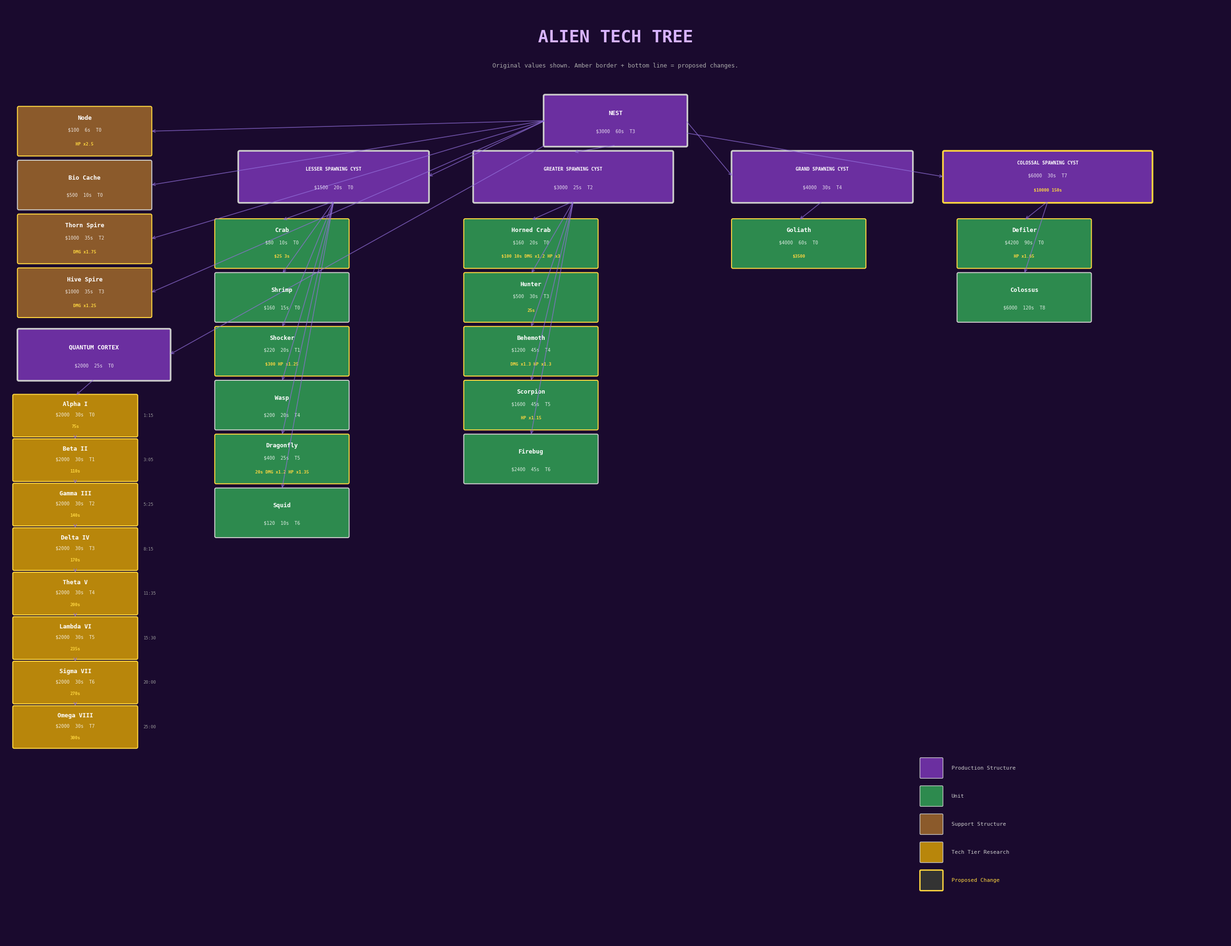

Generate this figure with matplotlib: (Note: this script raises an exception after producing the figure.)
"""
Generate Silica tech tree block diagrams as PDF - one per faction.
Shows original game values with proposed balance changes highlighted in amber.
"""
import matplotlib
matplotlib.use('Agg')
import matplotlib.pyplot as plt
import matplotlib.patches as mpatches
import os

OUTPUT_DIR = r"C:\Users\schwe\Projects\Si_UnitBalance"

# ========================================
# Progressive tech research times (all factions)
# Original: 30s per tier. New: progressive ramp.
# Total: 75+110+140+170+200+235+270+300 = 1500s = 25 min
# ========================================
TECH_TIMES = {1: 75, 2: 110, 3: 140, 4: 170, 5: 200, 6: 235, 7: 270, 8: 300}
TECH_TIME_ORIG = 30

TECH_CUMULATIVE = {}
_cum = 0
for _t in range(1, 9):
    _cum += TECH_TIMES[_t]
    TECH_CUMULATIVE[_t] = _cum

# ========================================
# Original game data (from server dump)
# ========================================

ALIEN = {
    "faction": "Alien",
    "tech_tiers": [
        ("Alpha I", 1), ("Beta II", 2), ("Gamma III", 3), ("Delta IV", 4),
        ("Theta V", 5), ("Lambda VI", 6), ("Sigma VII", 7), ("Omega VIII", 8),
    ],
    "structures": {
        "Nest": {
            "cost": 3000, "build": 60, "min_tier": 3, "type": "structure",
            "produces": [
                "Node", "Bio Cache", "Lesser Spawning Cyst", "Greater Spawning Cyst",
                "Grand Spawning Cyst", "Colossal Spawning Cyst", "Quantum Cortex",
                "Thorn Spire", "Hive Spire", "Nest",
            ]
        },
        "Quantum Cortex": {
            "cost": 2000, "build": 25, "min_tier": -1, "type": "structure",
            "produces": ["Alpha I", "Beta II", "Gamma III", "Delta IV",
                         "Theta V", "Lambda VI", "Sigma VII", "Omega VIII"]
        },
        "Lesser Spawning Cyst": {
            "cost": 1500, "build": 20, "min_tier": -1, "type": "structure",
            "produces": ["Shrimp", "Crab", "Shocker", "Wasp", "Dragonfly", "Squid"]
        },
        "Greater Spawning Cyst": {
            "cost": 3000, "build": 25, "min_tier": 2, "type": "structure",
            "produces": ["Horned Crab", "Hunter", "Behemoth", "Scorpion", "Firebug"]
        },
        "Grand Spawning Cyst": {
            "cost": 4000, "build": 30, "min_tier": 4, "type": "structure",
            "produces": ["Goliath"]
        },
        "Colossal Spawning Cyst": {
            "cost": 6000, "build": 30, "min_tier": 7, "type": "structure",
            "produces": ["Defiler", "Colossus"]
        },
    },
    "units": {
        "Shrimp":      {"cost": 160,  "build": 15, "min_tier": -1},
        "Crab":        {"cost": 80,   "build": 10, "min_tier": -1},
        "Shocker":     {"cost": 220,  "build": 20, "min_tier": 1},
        "Wasp":        {"cost": 200,  "build": 20, "min_tier": 4},
        "Dragonfly":   {"cost": 400,  "build": 25, "min_tier": 5},
        "Squid":       {"cost": 120,  "build": 10, "min_tier": 6},
        "Horned Crab": {"cost": 160,  "build": 20, "min_tier": -1},
        "Hunter":      {"cost": 500,  "build": 30, "min_tier": 3},
        "Behemoth":    {"cost": 1200, "build": 45, "min_tier": 4},
        "Scorpion":    {"cost": 1600, "build": 45, "min_tier": 5},
        "Firebug":     {"cost": 2400, "build": 45, "min_tier": 6},
        "Goliath":     {"cost": 4000, "build": 60, "min_tier": -1},
        "Defiler":     {"cost": 4200, "build": 90, "min_tier": -1},
        "Colossus":    {"cost": 6000, "build": 120, "min_tier": 8},
    },
    "other_structures": {
        "Node":        {"cost": 100,  "build": 6,  "min_tier": -1},
        "Bio Cache":   {"cost": 500,  "build": 10, "min_tier": -1},
        "Thorn Spire": {"cost": 1000, "build": 35, "min_tier": 2},
        "Hive Spire":  {"cost": 1000, "build": 35, "min_tier": 3},
    },
}

SOL = {
    "faction": "Sol",
    "structures": {
        "Headquarters": {
            "cost": 7000, "build": 120, "min_tier": 5, "type": "structure",
            "produces": [
                "Research Facility", "Refinery", "Radar Station", "Barracks",
                "Light Factory", "Heavy Factory", "Ultra Heavy Factory",
                "Air Factory", "Silo", "Headquarters",
                "Turret", "Heavy Turret", "Anti-Air Rocket Turret",
            ]
        },
        "Research Facility": {
            "cost": 3500, "build": 30, "min_tier": -1, "type": "structure",
            "produces": ["Mark I", "Mark II", "Mark III", "Mark IV",
                         "Mark V", "Mark VI", "Mark VII", "Mark VIII"]
        },
        "Barracks": {
            "cost": 1000, "build": 30, "min_tier": -1, "type": "structure",
            "produces": ["Scout", "Rifleman", "Sniper", "Heavy", "Commando"]
        },
        "Light Factory": {
            "cost": 3000, "build": 30, "min_tier": 1, "type": "structure",
            "produces": ["Light Quad", "Heavy Quad", "Light Striker", "Heavy Striker", "AA Truck", "Platoon Hauler"]
        },
        "Heavy Factory": {
            "cost": 4500, "build": 60, "min_tier": 4, "type": "structure",
            "produces": ["Hover Tank", "Barrage Truck", "Railgun Tank", "Pulse Truck"]
        },
        "Ultra Heavy Factory": {
            "cost": 6000, "build": 120, "min_tier": 7, "type": "structure",
            "produces": ["Siege Tank", "Harvester"]
        },
        "Air Factory": {
            "cost": 5000, "build": 90, "min_tier": 6, "type": "structure",
            "produces": ["Gunship", "Dropship", "Fighter", "Bomber"]
        },
    },
    "units": {
        "Scout":          {"cost": 30,   "build": 10, "min_tier": -1},
        "Rifleman":       {"cost": 40,   "build": 10, "min_tier": -1},
        "Sniper":         {"cost": 120,  "build": 10, "min_tier": 2},
        "Heavy":          {"cost": 180,  "build": 15, "min_tier": 3},
        "Commando":       {"cost": 360,  "build": 20, "min_tier": 4},
        "Light Quad":     {"cost": 300,  "build": 10, "min_tier": -1},
        "Heavy Quad":     {"cost": 500,  "build": 15, "min_tier": 2},
        "Light Striker":  {"cost": 800,  "build": 20, "min_tier": 3},
        "Heavy Striker":  {"cost": 1100, "build": 30, "min_tier": 4},
        "AA Truck":       {"cost": 1100, "build": 20, "min_tier": 5},
        "Platoon Hauler": {"cost": 600,  "build": 20, "min_tier": -1},
        "Hover Tank":     {"cost": 1800, "build": 35, "min_tier": -1},
        "Barrage Truck":  {"cost": 3000, "build": 30, "min_tier": 5},
        "Railgun Tank":   {"cost": 4000, "build": 45, "min_tier": 6},
        "Pulse Truck":    {"cost": 1800, "build": 30, "min_tier": 7},
        "Siege Tank":     {"cost": 4500, "build": 60, "min_tier": 7},
        "Harvester":      {"cost": 1500, "build": 60, "min_tier": -1},
        "Gunship":        {"cost": 2000, "build": 30, "min_tier": -1},
        "Dropship":       {"cost": 2400, "build": 35, "min_tier": -1},
        "Fighter":        {"cost": 3000, "build": 35, "min_tier": 7},
        "Bomber":         {"cost": 5000, "build": 45, "min_tier": 8},
    },
    "other_structures": {
        "Refinery":       {"cost": 3000, "build": 30, "min_tier": -1},
        "Radar Station":  {"cost": 1000, "build": 30, "min_tier": 2},
        "Silo":           {"cost": 500,  "build": 15, "min_tier": -1},
        "Turret":                {"cost": 750,  "build": 35, "min_tier": 2},
        "Heavy Turret":          {"cost": 1500, "build": 35, "min_tier": 4},
        "Anti-Air Rocket Turret":{"cost": 2000, "build": 35, "min_tier": 6},
    },
}

CENTAURI = {
    "faction": "Centauri",
    "structures": {
        "Headquarters": {
            "cost": 7000, "build": 120, "min_tier": 5, "type": "structure",
            "produces": [
                "Research Facility", "Refinery", "Radar Station", "Barracks",
                "Light Factory", "Heavy Factory", "Ultra Heavy Factory",
                "Air Factory", "Silo", "Headquarters",
                "Turret", "Heavy Turret", "Anti-Air Rocket Turret",
            ]
        },
        "Research Facility": {
            "cost": 3500, "build": 30, "min_tier": -1, "type": "structure",
            "produces": ["Mark I", "Mark II", "Mark III", "Mark IV",
                         "Mark V", "Mark VI", "Mark VII", "Mark VIII"]
        },
        "Barracks": {
            "cost": 1000, "build": 30, "min_tier": -1, "type": "structure",
            "produces": ["Militia", "Trooper", "Marksman", "Juggernaut", "Templar"]
        },
        "Light Factory": {
            "cost": 3000, "build": 30, "min_tier": 1, "type": "structure",
            "produces": ["Light Raider", "Heavy Raider", "Assault Car", "Strike Tank", "Flak Car", "Squad Transport"]
        },
        "Heavy Factory": {
            "cost": 4500, "build": 60, "min_tier": 4, "type": "structure",
            "produces": ["Combat Tank", "Rocket Tank", "Heavy Tank", "Pyro Tank"]
        },
        "Ultra Heavy Factory": {
            "cost": 6000, "build": 120, "min_tier": 7, "type": "structure",
            "produces": ["Crimson Tank", "Harvester"]
        },
        "Air Factory": {
            "cost": 5000, "build": 90, "min_tier": 6, "type": "structure",
            "produces": ["Dreadnought", "Shuttle", "Interceptor", "Freighter"]
        },
    },
    "units": {
        "Militia":        {"cost": 30,   "build": 10, "min_tier": -1},
        "Trooper":        {"cost": 40,   "build": 10, "min_tier": -1},
        "Marksman":       {"cost": 120,  "build": 10, "min_tier": 2},
        "Juggernaut":     {"cost": 180,  "build": 15, "min_tier": 3},
        "Templar":        {"cost": 360,  "build": 20, "min_tier": 4},
        "Light Raider":   {"cost": 300,  "build": 10, "min_tier": -1},
        "Heavy Raider":   {"cost": 500,  "build": 15, "min_tier": 2},
        "Assault Car":    {"cost": 800,  "build": 20, "min_tier": 3},
        "Strike Tank":    {"cost": 800,  "build": 20, "min_tier": 3},
        "Flak Car":       {"cost": 1100, "build": 20, "min_tier": 5},
        "Squad Transport":{"cost": 300,  "build": 20, "min_tier": -1},
        "Combat Tank":    {"cost": 1800, "build": 35, "min_tier": -1},
        "Rocket Tank":    {"cost": 3000, "build": 30, "min_tier": 5},
        "Heavy Tank":     {"cost": 4000, "build": 45, "min_tier": 6},
        "Pyro Tank":      {"cost": 1800, "build": 30, "min_tier": 7},
        "Crimson Tank":   {"cost": 4500, "build": 60, "min_tier": 7},
        "Harvester":      {"cost": 1500, "build": 60, "min_tier": -1},
        "Dreadnought":    {"cost": 3500, "build": 35, "min_tier": -1},
        "Shuttle":        {"cost": 2400, "build": 35, "min_tier": -1},
        "Interceptor":    {"cost": 3000, "build": 30, "min_tier": 7},
        "Freighter":      {"cost": 5000, "build": 45, "min_tier": 8},
    },
    "other_structures": {
        "Refinery":       {"cost": 3000, "build": 30, "min_tier": -1},
        "Radar Station":  {"cost": 1000, "build": 30, "min_tier": 2},
        "Silo":           {"cost": 500,  "build": 15, "min_tier": -1},
        "Turret":                {"cost": 750,  "build": 35, "min_tier": 2},
        "Heavy Turret":          {"cost": 1500, "build": 35, "min_tier": 4},
        "Anti-Air Rocket Turret":{"cost": 2000, "build": 35, "min_tier": 6},
    },
}

# ========================================
# Proposed balance changes
# ========================================

ALIEN_CHANGES = {
    # Structures
    "Colossal Spawning Cyst": {"cost": 10000, "build": 150},
    "Node":        {"health_mult": 2.50},
    "Hive Spire":  {"damage_mult": 1.25},
    "Thorn Spire": {"damage_mult": 1.75},
    # Units
    "Crab":        {"build": 3, "cost": 25},
    "Shocker":     {"cost": 300, "health_mult": 1.25},
    "Horned Crab": {"health_mult": 3.0, "damage_mult": 1.20, "cost": 100, "build": 10},
    "Hunter":      {"build": 25},
    "Behemoth":    {"damage_mult": 1.30, "health_mult": 1.30},
    "Dragonfly":   {"health_mult": 1.35, "damage_mult": 1.20, "build": 20},
    "Goliath":     {"cost": 3500},
    "Scorpion":    {"health_mult": 1.15},
    "Defiler":     {"health_mult": 1.65},
}

SOL_CHANGES = {
    # Structures
    "Headquarters":        {"health_mult": 1.75},
    "Refinery":            {"health_mult": 1.75},
    "Barracks":            {"health_mult": 1.75},
    "Air Factory":         {"cost": 7500},
    "Heavy Factory":       {"build": 90},
    "Ultra Heavy Factory": {"cost": 10000, "build": 150},
    # Units
    "Rifleman":      {"build": 15},
    "Scout":         {"damage_mult": 1.40, "build": 15},
    "Commando":      {"damage_mult": 1.20},
    "Light Striker":  {"damage_mult": 1.20},
    "Gunship":       {"min_tier": 7},
    "Dropship":      {"health_mult": 1.50, "damage_mult": 0.80},
    "Pulse Truck":   {"health_mult": 1.50},
    "Bomber":        {"health_mult": 1.30},
    "Siege Tank":    {"cost": 7500},
}

CENTAURI_CHANGES = {
    # Structures
    "Headquarters":        {"health_mult": 1.75},
    "Refinery":            {"health_mult": 1.75},
    "Barracks":            {"health_mult": 1.75},
    "Air Factory":         {"cost": 7500},
    "Heavy Factory":       {"build": 90},
    "Ultra Heavy Factory": {"cost": 10000, "build": 150},
    # Units
    "Militia":      {"damage_mult": 1.30, "build": 15},
    "Trooper":      {"build": 15},
    "Interceptor":  {"cost": 1500, "damage_note": "MG DMG x0.5"},
    "Dreadnought":  {"min_tier": 7, "cost": 2500},
    "Shuttle":      {"health_mult": 1.50, "damage_mult": 0.80},
    "Combat Tank":  {"damage_note": "DMG x1.5 / SG x2"},
    "Pyro Tank":    {"health_mult": 2.50, "damage_mult": 1.50},
    "Freighter":    {"health_mult": 1.25},
    "Crimson Tank": {"cost": 7500},
    "Flak Car":     {"damage_mult": 1.30, "damage_note": "DMG x1.3 (air)"},
}

# ========================================
# Color schemes
# ========================================
COLORS = {
    "Alien": {
        "bg": "#1a0a2e",
        "producer": "#6b2fa0",
        "producer_text": "#ffffff",
        "unit": "#2d8a4e",
        "unit_text": "#ffffff",
        "structure": "#8b5a2b",
        "structure_text": "#ffffff",
        "tech": "#b8860b",
        "tech_text": "#ffffff",
        "arrow": "#9370db",
        "title": "#d8b4fe",
        "change": "#ffd740",
    },
    "Sol": {
        "bg": "#0a1628",
        "producer": "#1e5fa8",
        "producer_text": "#ffffff",
        "unit": "#2e7d32",
        "unit_text": "#ffffff",
        "structure": "#6d4c41",
        "structure_text": "#ffffff",
        "tech": "#f57f17",
        "tech_text": "#ffffff",
        "arrow": "#64b5f6",
        "title": "#90caf9",
        "change": "#ffd740",
    },
    "Centauri": {
        "bg": "#1a0a0a",
        "producer": "#a02f2f",
        "producer_text": "#ffffff",
        "unit": "#2e7d32",
        "unit_text": "#ffffff",
        "structure": "#6d4c41",
        "structure_text": "#ffffff",
        "tech": "#f57f17",
        "tech_text": "#ffffff",
        "arrow": "#ef9a9a",
        "title": "#ef9a9a",
        "change": "#ffd740",
    },
}


def tier_label(min_tier):
    if min_tier <= 0:
        return "T0"
    return f"T{min_tier}"


def fmt_mult(v):
    """Format a multiplier value compactly."""
    if v == int(v):
        return str(int(v))
    return f"{v:.2f}".rstrip('0').rstrip('.')


def draw_box(ax, x, y, w, h, name, cost, build, min_tier, color, text_color,
             is_producer=False, changes=None, change_color='#ffd740'):
    """Draw a box with name, original stats, and optional change indicators."""
    lw = 2.5 if is_producer else 1.5
    ec = change_color if changes else '#cccccc'
    rect = mpatches.FancyBboxPatch(
        (x, y), w, h,
        boxstyle="round,pad=0.03",
        facecolor=color, edgecolor=ec, linewidth=lw,
    )
    ax.add_patch(rect)

    has_changes = changes and len(changes) > 0

    # Name (bold, larger)
    fontsize_name = 9 if len(name) <= 18 else 7
    if has_changes:
        name_y = y + h * 0.78
    else:
        name_y = y + h * 0.65
    ax.text(x + w/2, name_y, name,
            ha='center', va='center', fontsize=fontsize_name,
            fontweight='bold', color=text_color, family='monospace')

    # Original stats line
    tier_str = tier_label(min_tier)
    stats = f"${cost}  {build}s  {tier_str}"
    if has_changes:
        stats_y = y + h * 0.52
    else:
        stats_y = y + h * 0.28
    ax.text(x + w/2, stats_y, stats,
            ha='center', va='center', fontsize=7,
            color=text_color, family='monospace', alpha=0.85)

    # Changes line
    if has_changes:
        parts = []
        if "cost" in changes:
            parts.append(f"${changes['cost']}")
        if "build" in changes:
            parts.append(f"{changes['build']}s")
        if "min_tier" in changes:
            parts.append(f"T{max(0, changes['min_tier'])}")
        if "damage_note" in changes:
            parts.append(changes["damage_note"])
        elif "damage_mult" in changes:
            parts.append(f"DMG x{fmt_mult(changes['damage_mult'])}")
        if "health_mult" in changes:
            parts.append(f"HP x{fmt_mult(changes['health_mult'])}")
        change_text = " ".join(parts)
        ax.text(x + w/2, y + h * 0.22, change_text,
                ha='center', va='center', fontsize=6.5,
                color=change_color, family='monospace', fontweight='bold')


def draw_arrow(ax, x1, y1, x2, y2, color):
    ax.annotate('', xy=(x2, y2), xytext=(x1, y1),
                arrowprops=dict(arrowstyle='->', color=color, lw=1.2, alpha=0.7))


# ========================================
# Alien tech tree
# ========================================
def generate_alien_pdf(changes):
    colors = COLORS["Alien"]
    chg_color = colors["change"]
    fig, ax = plt.subplots(1, 1, figsize=(26, 20))
    fig.patch.set_facecolor(colors["bg"])
    ax.set_facecolor(colors["bg"])
    ax.set_xlim(0, 26)
    ax.set_ylim(0, 20)
    ax.axis('off')

    # Title
    ax.text(13, 19.3, "ALIEN TECH TREE", ha='center', va='center',
            fontsize=26, fontweight='bold', color=colors["title"], family='monospace')
    ax.text(13, 18.7, "Original values shown. Amber border + bottom line = proposed changes.",
            ha='center', va='center', fontsize=9, color='#aaaaaa', family='monospace')

    bw, bh = 2.8, 1.0   # unit box
    pw, ph = 3.0, 1.05   # producer box
    unit_sp = 1.15        # vertical spacing between units

    # === NEST (top center) ===
    nest_x, nest_y = 11.5, 17.0
    draw_box(ax, nest_x, nest_y, pw, ph, "NEST", 3000, 60, 3,
             colors["producer"], colors["producer_text"], is_producer=True,
             change_color=chg_color)

    # === Structures built by Nest (far left) ===
    nest_structs = [
        ("Node",        100,  6,  -1),
        ("Bio Cache",   500,  10, -1),
        ("Thorn Spire", 1000, 35, 2),
        ("Hive Spire",  1000, 35, 3),
    ]
    sx = 0.3
    for i, (name, cost, build, mt) in enumerate(nest_structs):
        sy = 16.8 - i * 1.15
        ch = changes.get(name)
        draw_box(ax, sx, sy, bw, bh, name, cost, build, mt,
                 colors["structure"], colors["structure_text"],
                 changes=ch, change_color=chg_color)
        draw_arrow(ax, nest_x, nest_y + ph/2, sx + bw, sy + bh/2, colors["arrow"])

    # === Quantum Cortex (tech research) ===
    qc_x, qc_y = 0.3, 12.0
    draw_box(ax, qc_x, qc_y, pw + 0.2, ph, "QUANTUM CORTEX", 2000, 25, -1,
             colors["producer"], colors["producer_text"], is_producer=True,
             change_color=chg_color)
    draw_arrow(ax, nest_x, nest_y, qc_x + (pw+0.2), qc_y + ph/2, colors["arrow"])

    # Tech tiers with progressive time changes
    tech_names = ["Alpha I", "Beta II", "Gamma III", "Delta IV",
                  "Theta V", "Lambda VI", "Sigma VII", "Omega VIII"]
    tw, th_box = 2.6, 0.85
    tech_sp = 0.95
    for i, name in enumerate(tech_names):
        tx = 0.2
        ty = 10.8 - i * tech_sp
        tier_num = i + 1
        tech_ch = {"build": TECH_TIMES[tier_num]}
        draw_box(ax, tx, ty, tw, th_box, name, 2000, TECH_TIME_ORIG, i,
                 colors["tech"], colors["tech_text"],
                 changes=tech_ch, change_color=chg_color)
        # Chain arrows
        if i == 0:
            draw_arrow(ax, qc_x + (pw+0.2)/2, qc_y,
                       tx + tw/2, ty + th_box, colors["arrow"])
        else:
            prev_ty = 10.8 - (i-1) * tech_sp
            draw_arrow(ax, tx + tw/2, prev_ty,
                       tx + tw/2, ty + th_box, colors["arrow"])
        # Cumulative time label
        cum_s = TECH_CUMULATIVE[tier_num]
        cum_m, cum_sec = divmod(cum_s, 60)
        ax.text(tx + tw + 0.15, ty + th_box/2, f"{cum_m}:{cum_sec:02d}",
                fontsize=6.5, color='#999999', va='center', family='monospace')

    # === Lesser Spawning Cyst ===
    lsc_x, lsc_y = 5.0, 15.8
    lsc_w = pw + 1.0
    draw_box(ax, lsc_x, lsc_y, lsc_w, ph, "LESSER SPAWNING CYST", 1500, 20, -1,
             colors["producer"], colors["producer_text"], is_producer=True,
             change_color=chg_color)
    draw_arrow(ax, nest_x, nest_y + ph/2, lsc_x + lsc_w, lsc_y + ph/2, colors["arrow"])

    lsc_units = [
        ("Crab",      80,   10, -1),
        ("Shrimp",    160,  15, -1),
        ("Shocker",   220,  20,  1),
        ("Wasp",      200,  20,  4),
        ("Dragonfly", 400,  25,  5),
        ("Squid",     120,  10,  6),
    ]
    for i, (name, cost, build, mt) in enumerate(lsc_units):
        ux = 4.5
        uy = 14.4 - i * unit_sp
        ch = changes.get(name)
        draw_box(ax, ux, uy, bw, bh, name, cost, build, mt,
                 colors["unit"], colors["unit_text"],
                 changes=ch, change_color=chg_color)
        draw_arrow(ax, lsc_x + lsc_w/2, lsc_y, ux + bw/2, uy + bh, colors["arrow"])

    # === Greater Spawning Cyst ===
    gsc_x, gsc_y = 10.0, 15.8
    gsc_w = pw + 1.2
    gsc_ch = changes.get("Greater Spawning Cyst")
    draw_box(ax, gsc_x, gsc_y, gsc_w, ph, "GREATER SPAWNING CYST", 3000, 25, 2,
             colors["producer"], colors["producer_text"], is_producer=True,
             changes=gsc_ch, change_color=chg_color)
    draw_arrow(ax, nest_x + pw/2, nest_y, gsc_x + gsc_w/2, gsc_y + ph, colors["arrow"])

    gsc_units = [
        ("Horned Crab", 160,  20, -1),
        ("Hunter",      500,  30,  3),
        ("Behemoth",    1200, 45,  4),
        ("Scorpion",    1600, 45,  5),
        ("Firebug",     2400, 45,  6),
    ]
    for i, (name, cost, build, mt) in enumerate(gsc_units):
        ux = 9.8
        uy = 14.4 - i * unit_sp
        ch = changes.get(name)
        draw_box(ax, ux, uy, bw, bh, name, cost, build, mt,
                 colors["unit"], colors["unit_text"],
                 changes=ch, change_color=chg_color)
        draw_arrow(ax, gsc_x + gsc_w/2, gsc_y, ux + bw/2, uy + bh, colors["arrow"])

    # === Grand Spawning Cyst ===
    grsc_x, grsc_y = 15.5, 15.8
    grsc_w = pw + 0.8
    draw_box(ax, grsc_x, grsc_y, grsc_w, ph, "GRAND SPAWNING CYST", 4000, 30, 4,
             colors["producer"], colors["producer_text"], is_producer=True,
             change_color=chg_color)
    draw_arrow(ax, nest_x + pw, nest_y + ph/2, grsc_x, grsc_y + ph/2, colors["arrow"])

    ch = changes.get("Goliath")
    draw_box(ax, 15.5, 14.4, bw, bh, "Goliath", 4000, 60, -1,
             colors["unit"], colors["unit_text"],
             changes=ch, change_color=chg_color)
    draw_arrow(ax, grsc_x + grsc_w/2, grsc_y, 15.5 + bw/2, 14.4 + bh, colors["arrow"])

    # === Colossal Spawning Cyst ===
    csc_x, csc_y = 20.0, 15.8
    csc_w = pw + 1.4
    csc_ch = changes.get("Colossal Spawning Cyst")
    draw_box(ax, csc_x, csc_y, csc_w, ph, "COLOSSAL SPAWNING CYST", 6000, 30, 7,
             colors["producer"], colors["producer_text"], is_producer=True,
             changes=csc_ch, change_color=chg_color)
    draw_arrow(ax, nest_x + pw, nest_y + ph/4, csc_x, csc_y + ph/2, colors["arrow"])

    csc_units = [
        ("Defiler",  4200, 90, -1),
        ("Colossus", 6000, 120, 8),
    ]
    for i, (name, cost, build, mt) in enumerate(csc_units):
        ux = 20.3
        uy = 14.4 - i * unit_sp
        ch = changes.get(name)
        draw_box(ax, ux, uy, bw, bh, name, cost, build, mt,
                 colors["unit"], colors["unit_text"],
                 changes=ch, change_color=chg_color)
        draw_arrow(ax, csc_x + csc_w/2, csc_y, ux + bw/2, uy + bh, colors["arrow"])

    # Legend
    legend_items = [
        (colors["producer"], "Production Structure"),
        (colors["unit"], "Unit"),
        (colors["structure"], "Support Structure"),
        (colors["tech"], "Tech Tier Research"),
    ]
    for i, (c, label) in enumerate(legend_items):
        lx = 19.5
        ly = 3.5 - i * 0.6
        rect = mpatches.FancyBboxPatch((lx, ly), 0.45, 0.4, boxstyle="round,pad=0.02",
                                        facecolor=c, edgecolor='#cccccc', linewidth=1)
        ax.add_patch(rect)
        ax.text(lx + 0.65, ly + 0.2, label, fontsize=8, color='#cccccc',
                va='center', family='monospace')
    # Change indicator in legend
    rect = mpatches.FancyBboxPatch((19.5, 3.5 - 4*0.6), 0.45, 0.4,
                                    boxstyle="round,pad=0.02",
                                    facecolor='#333333', edgecolor=chg_color, linewidth=2)
    ax.add_patch(rect)
    ax.text(19.5 + 0.65, 3.5 - 4*0.6 + 0.2, "Proposed Change",
            fontsize=8, color=chg_color, va='center', family='monospace')

    plt.tight_layout()
    return fig


# ========================================
# Human faction tech tree (Sol / Centauri)
# ========================================
def generate_human_pdf(faction_data, faction_name, changes):
    colors = COLORS[faction_name]
    chg_color = colors["change"]
    fig, ax = plt.subplots(1, 1, figsize=(30, 20))
    fig.patch.set_facecolor(colors["bg"])
    ax.set_facecolor(colors["bg"])
    ax.set_xlim(0, 30)
    ax.set_ylim(0, 20)
    ax.axis('off')

    # Title
    ax.text(15, 19.3, f"{faction_name.upper()} TECH TREE", ha='center', va='center',
            fontsize=26, fontweight='bold', color=colors["title"], family='monospace')
    ax.text(15, 18.7, "Original values shown. Amber border + bottom line = proposed changes.",
            ha='center', va='center', fontsize=9, color='#aaaaaa', family='monospace')

    bw, bh = 2.8, 1.0    # unit box
    pw, ph = 3.0, 1.05    # producer box
    unit_sp = 1.15         # vertical spacing between units
    tech_sp = 0.95         # vertical spacing between tech tiers

    structs = faction_data["structures"]
    units = faction_data["units"]
    other = faction_data["other_structures"]

    # === HQ (top center) ===
    hq_x, hq_y = 13.5, 17.3
    hq = structs["Headquarters"]
    hq_ch = changes.get("Headquarters")
    draw_box(ax, hq_x, hq_y, pw, ph, "HEADQUARTERS", hq["cost"], hq["build"], hq["min_tier"],
             colors["producer"], colors["producer_text"], is_producer=True,
             changes=hq_ch, change_color=chg_color)

    # === Production columns — evenly spaced ===
    columns = [
        ("Research Facility",   0.5),
        ("Barracks",            5.2),
        ("Light Factory",       9.9),
        ("Heavy Factory",       14.6),
        ("Air Factory",         19.3),
        ("Ultra Heavy Factory", 24.0),
    ]

    prod_y = 15.4

    for prod_name, col_x in columns:
        p = structs[prod_name]
        pbox_w = pw + 0.8 if len(prod_name) > 14 else pw
        prod_ch = changes.get(prod_name)
        draw_box(ax, col_x, prod_y, pbox_w, ph, prod_name.upper(),
                 p["cost"], p["build"], p["min_tier"],
                 colors["producer"], colors["producer_text"], is_producer=True,
                 changes=prod_ch, change_color=chg_color)
        draw_arrow(ax, hq_x + pw/2, hq_y, col_x + pbox_w/2, prod_y + ph, colors["arrow"])

        # Draw items produced by this structure
        produced = p["produces"]
        unit_idx = 0
        for item_name in produced:
            if item_name in units:
                u = units[item_name]
                ux = col_x
                uy = 13.9 - unit_idx * unit_sp
                unit_ch = changes.get(item_name)
                draw_box(ax, ux, uy, bw, bh, item_name,
                         u["cost"], u["build"], u["min_tier"],
                         colors["unit"], colors["unit_text"],
                         changes=unit_ch, change_color=chg_color)
                draw_arrow(ax, col_x + pbox_w/2, prod_y,
                           ux + bw/2, uy + bh, colors["arrow"])
                unit_idx += 1
            elif item_name.startswith("Mark"):
                tier_num = ["Mark I", "Mark II", "Mark III", "Mark IV",
                            "Mark V", "Mark VI", "Mark VII", "Mark VIII"].index(item_name)
                tier_idx = tier_num + 1  # 1-indexed
                tx = col_x
                ty = 13.9 - tier_num * tech_sp
                tw, th_box = 2.6, 0.85
                tech_ch = {"build": TECH_TIMES[tier_idx]}
                draw_box(ax, tx, ty, tw, th_box, item_name,
                         2000, TECH_TIME_ORIG, tier_num,
                         colors["tech"], colors["tech_text"],
                         changes=tech_ch, change_color=chg_color)
                # Chain arrows
                if tier_num == 0:
                    draw_arrow(ax, col_x + pbox_w/2, prod_y,
                               tx + tw/2, ty + th_box, colors["arrow"])
                else:
                    prev_ty = 13.9 - (tier_num - 1) * tech_sp
                    draw_arrow(ax, tx + tw/2, prev_ty,
                               tx + tw/2, ty + th_box, colors["arrow"])
                # Cumulative time label
                cum_s = TECH_CUMULATIVE[tier_idx]
                cum_m, cum_sec = divmod(cum_s, 60)
                ax.text(tx + tw + 0.15, ty + th_box/2, f"{cum_m}:{cum_sec:02d}",
                        fontsize=6.5, color='#999999', va='center', family='monospace')

    # === Support Structures — horizontal row near bottom ===
    ax.text(15, 5.2, "Support Structures (built from Headquarters)",
            ha='center', va='center', fontsize=10, fontweight='bold',
            color='#aaaaaa', family='monospace')

    support_items = [
        ("Refinery",              other["Refinery"]),
        ("Silo",                  other["Silo"]),
        ("Radar Station",         other["Radar Station"]),
        ("Turret",                other["Turret"]),
        ("Heavy Turret",          other["Heavy Turret"]),
        ("Anti-Air Rocket Turret", other["Anti-Air Rocket Turret"]),
    ]

    support_spacing = 4.6
    total_w = (len(support_items) - 1) * support_spacing + bw
    support_start_x = (30 - total_w) / 2

    for i, (name, data) in enumerate(support_items):
        sx = support_start_x + i * support_spacing
        sy = 3.8
        box_w = bw + 0.6 if len(name) > 16 else bw
        sup_ch = changes.get(name)
        draw_box(ax, sx, sy, box_w, bh, name,
                 data["cost"], data["build"], data["min_tier"],
                 colors["structure"], colors["structure_text"],
                 changes=sup_ch, change_color=chg_color)

    # Legend
    legend_items = [
        (colors["producer"], "Production Structure"),
        (colors["unit"], "Unit"),
        (colors["structure"], "Support Structure"),
        (colors["tech"], "Tech Tier Research"),
    ]
    for i, (c, label) in enumerate(legend_items):
        lx = 24.0
        ly = 2.5 - i * 0.6
        rect = mpatches.FancyBboxPatch((lx, ly), 0.45, 0.4, boxstyle="round,pad=0.02",
                                        facecolor=c, edgecolor='#cccccc', linewidth=1)
        ax.add_patch(rect)
        ax.text(lx + 0.65, ly + 0.2, label, fontsize=8, color='#cccccc',
                va='center', family='monospace')
    # Change indicator
    rect = mpatches.FancyBboxPatch((24.0, 2.5 - 4*0.6), 0.45, 0.4,
                                    boxstyle="round,pad=0.02",
                                    facecolor='#333333', edgecolor=chg_color, linewidth=2)
    ax.add_patch(rect)
    ax.text(24.0 + 0.65, 2.5 - 4*0.6 + 0.2, "Proposed Change",
            fontsize=8, color=chg_color, va='center', family='monospace')

    plt.tight_layout()
    return fig


def main():
    # Generate Alien PDF
    print("Generating Alien tech tree...")
    fig = generate_alien_pdf(ALIEN_CHANGES)
    fig.savefig(os.path.join(OUTPUT_DIR, "alien_tech_tree.pdf"), format='pdf',
                bbox_inches='tight', facecolor=fig.get_facecolor())
    plt.close(fig)
    print(f"  -> {os.path.join(OUTPUT_DIR, 'alien_tech_tree.pdf')}")

    # Generate Sol PDF
    print("Generating Sol tech tree...")
    fig = generate_human_pdf(SOL, "Sol", SOL_CHANGES)
    fig.savefig(os.path.join(OUTPUT_DIR, "sol_tech_tree.pdf"), format='pdf',
                bbox_inches='tight', facecolor=fig.get_facecolor())
    plt.close(fig)
    print(f"  -> {os.path.join(OUTPUT_DIR, 'sol_tech_tree.pdf')}")

    # Generate Centauri PDF
    print("Generating Centauri tech tree...")
    fig = generate_human_pdf(CENTAURI, "Centauri", CENTAURI_CHANGES)
    fig.savefig(os.path.join(OUTPUT_DIR, "centauri_tech_tree.pdf"), format='pdf',
                bbox_inches='tight', facecolor=fig.get_facecolor())
    plt.close(fig)
    print(f"  -> {os.path.join(OUTPUT_DIR, 'centauri_tech_tree.pdf')}")

    print("Done!")


if __name__ == "__main__":
    main()
